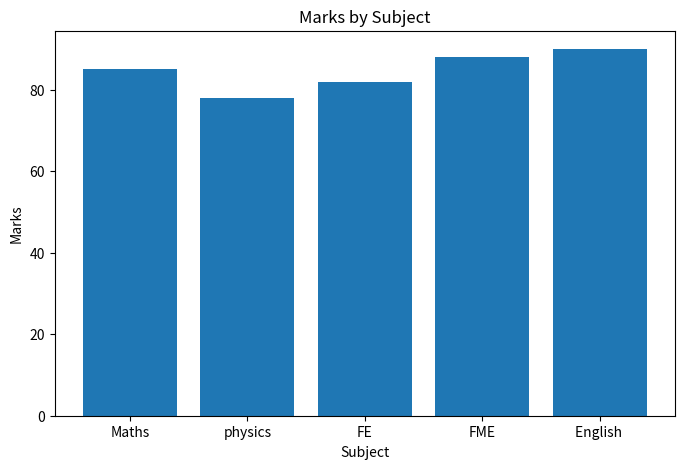
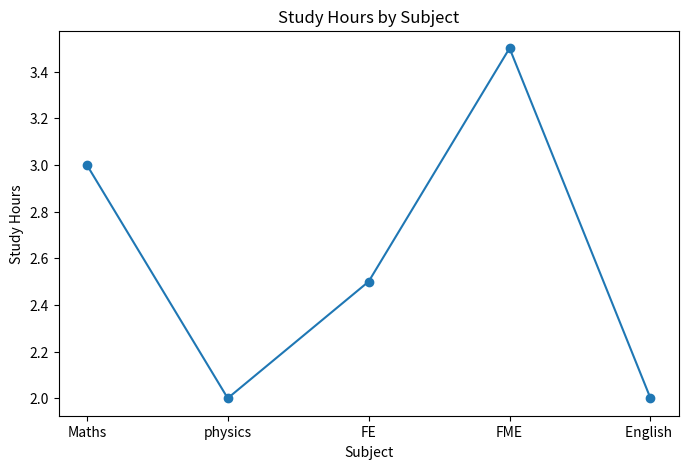
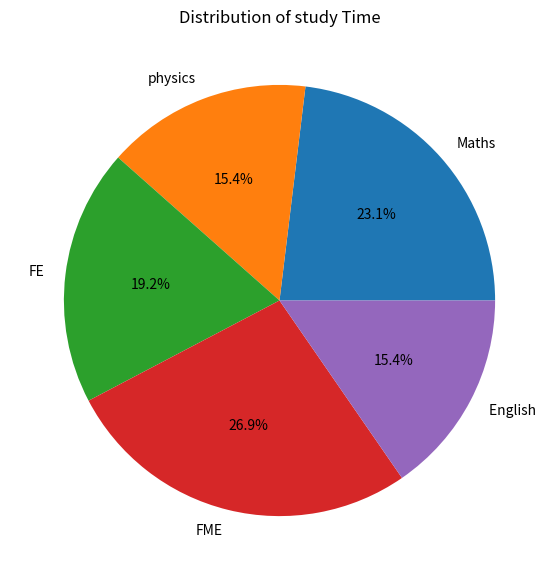

The script that saved these images, in order:
import matplotlib.pyplot as plt
subjects=["Maths","physics","FE","FME","English "]
marks=[85,78,82,88,90]
study_hours=[3,2,2.5,3.5,2]
plt.figure(figsize=(8,5))
plt.bar(subjects,marks)
plt.title("Marks by Subject")
plt.xlabel("Subject")
plt.ylabel("Marks")
plt.show()
plt.figure(figsize=(8,5))
plt.plot(subjects,study_hours,marker="o")
plt.title("Study Hours by Subject")
plt.xlabel("Subject")
plt.ylabel("Study Hours")
plt.show()
plt.figure(figsize=(7,7))
plt.pie(study_hours,labels=subjects,autopct="%1.1f%%")
plt.title("Distribution of study Time")
plt.show()
